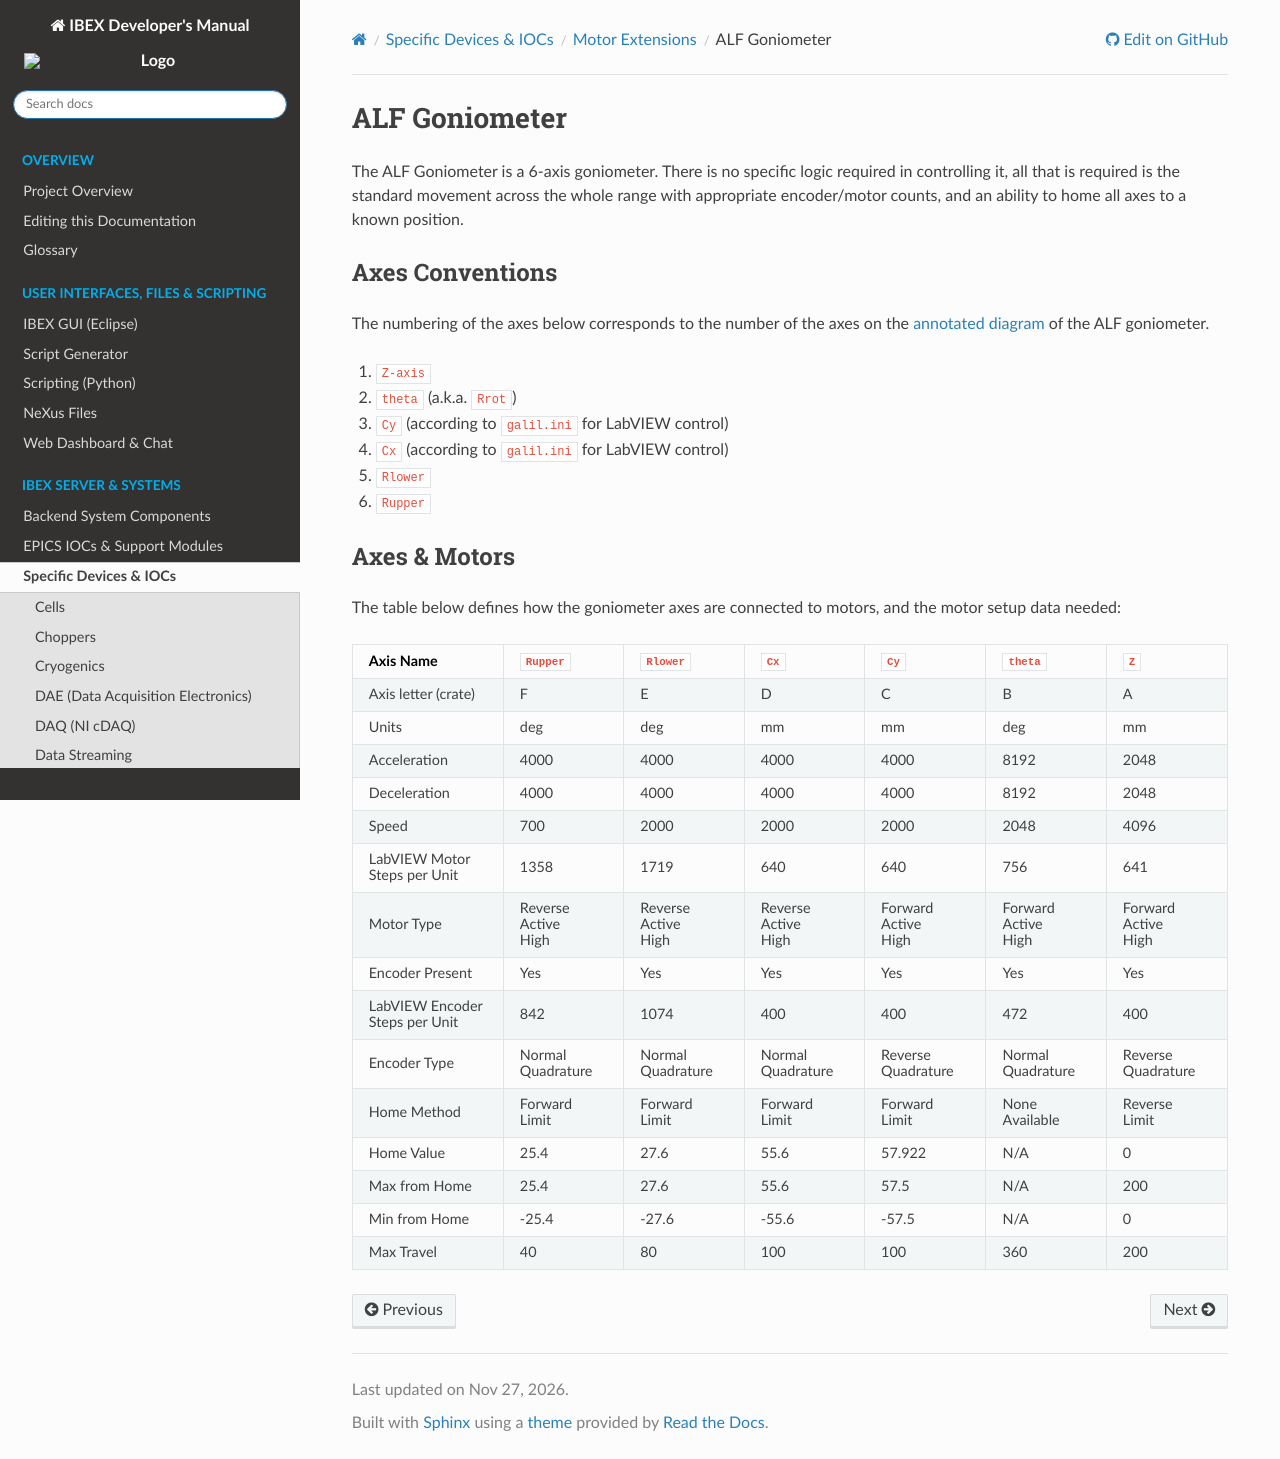

repository: ISISComputingGroup/ibex_developers_manual · page: specific_iocs/motor_extensions/ALF-Goniometer-Axes.html · generator: sphinx

# ALF Goniometer

The ALF Goniometer is a 6-axis goniometer. There is no specific logic required in controlling it, all that is required is the standard movement across the whole range with appropriate encoder/motor counts, and an ability to home all axes to a known position.

## Axes Conventions
The numbering of the axes below corresponds to the number of the axes on the [annotated diagram](http://stfc365.sharepoint.com/sites/ISISExperimentControls/ICP%20Discussions/ALF/ALF_Gonio_annotated.png) of the ALF goniometer.

1. `Z-axis`
1. `theta` (a.k.a. `Rrot`)
1. `Cy` (according to `galil.ini` for LabVIEW control)
1. `Cx` (according to `galil.ini` for LabVIEW control)
1. `Rlower`
1. `Rupper` 

## Axes & Motors
The table below defines how the goniometer axes are connected to motors, and the motor setup data needed: 

Axis Name | `Rupper` | `Rlower` | `Cx` | `Cy` | `theta` | `Z`
------------ | ------------- | ------------- | ------------- | ------------- | ------------- | -------------
Axis letter (crate) | F | E | D | C | B | A
Units | deg | deg | mm | mm | deg | mm
Acceleration | 4000 | 4000 | 4000 | 4000 | 8192 | 2048
Deceleration | 4000 | 4000 | 4000 | 4000 | 8192 | 2048
Speed | 700 | 2000 | 2000 | 2000 | 2048 | 4096
LabVIEW Motor Steps per Unit | 1358 | 1719 | 640 | 640 | 756 | 641
Motor Type | Reverse<br>Active<br>High | Reverse<br>Active<br>High | Reverse<br>Active<br>High | Forward<br>Active<br>High | Forward<br>Active<br>High | Forward<br>Active<br>High
Encoder Present | Yes | Yes | Yes | Yes | Yes | Yes
LabVIEW Encoder Steps per Unit | 842 | 1074 | 400 | 400 | 472 | 400
Encoder Type | Normal Quadrature | Normal Quadrature | Normal Quadrature | Reverse Quadrature | Normal Quadrature | Reverse Quadrature
Home Method | Forward<br>Limit | Forward<br>Limit | Forward<br>Limit | Forward<br>Limit | None<br>Available | Reverse<br>Limit
Home Value | 25.4 | 27.6 | 55.6 | 57.922 | N/A | 0
Max from Home | 25.4 | 27.6 | 55.6 | 57.5 | N/A | 200
Min from Home | -25.4 | -27.6 | -55.6 | -57.5 | N/A | 0
Max Travel | 40 | 80 | 100 | 100 | 360 | 200 
